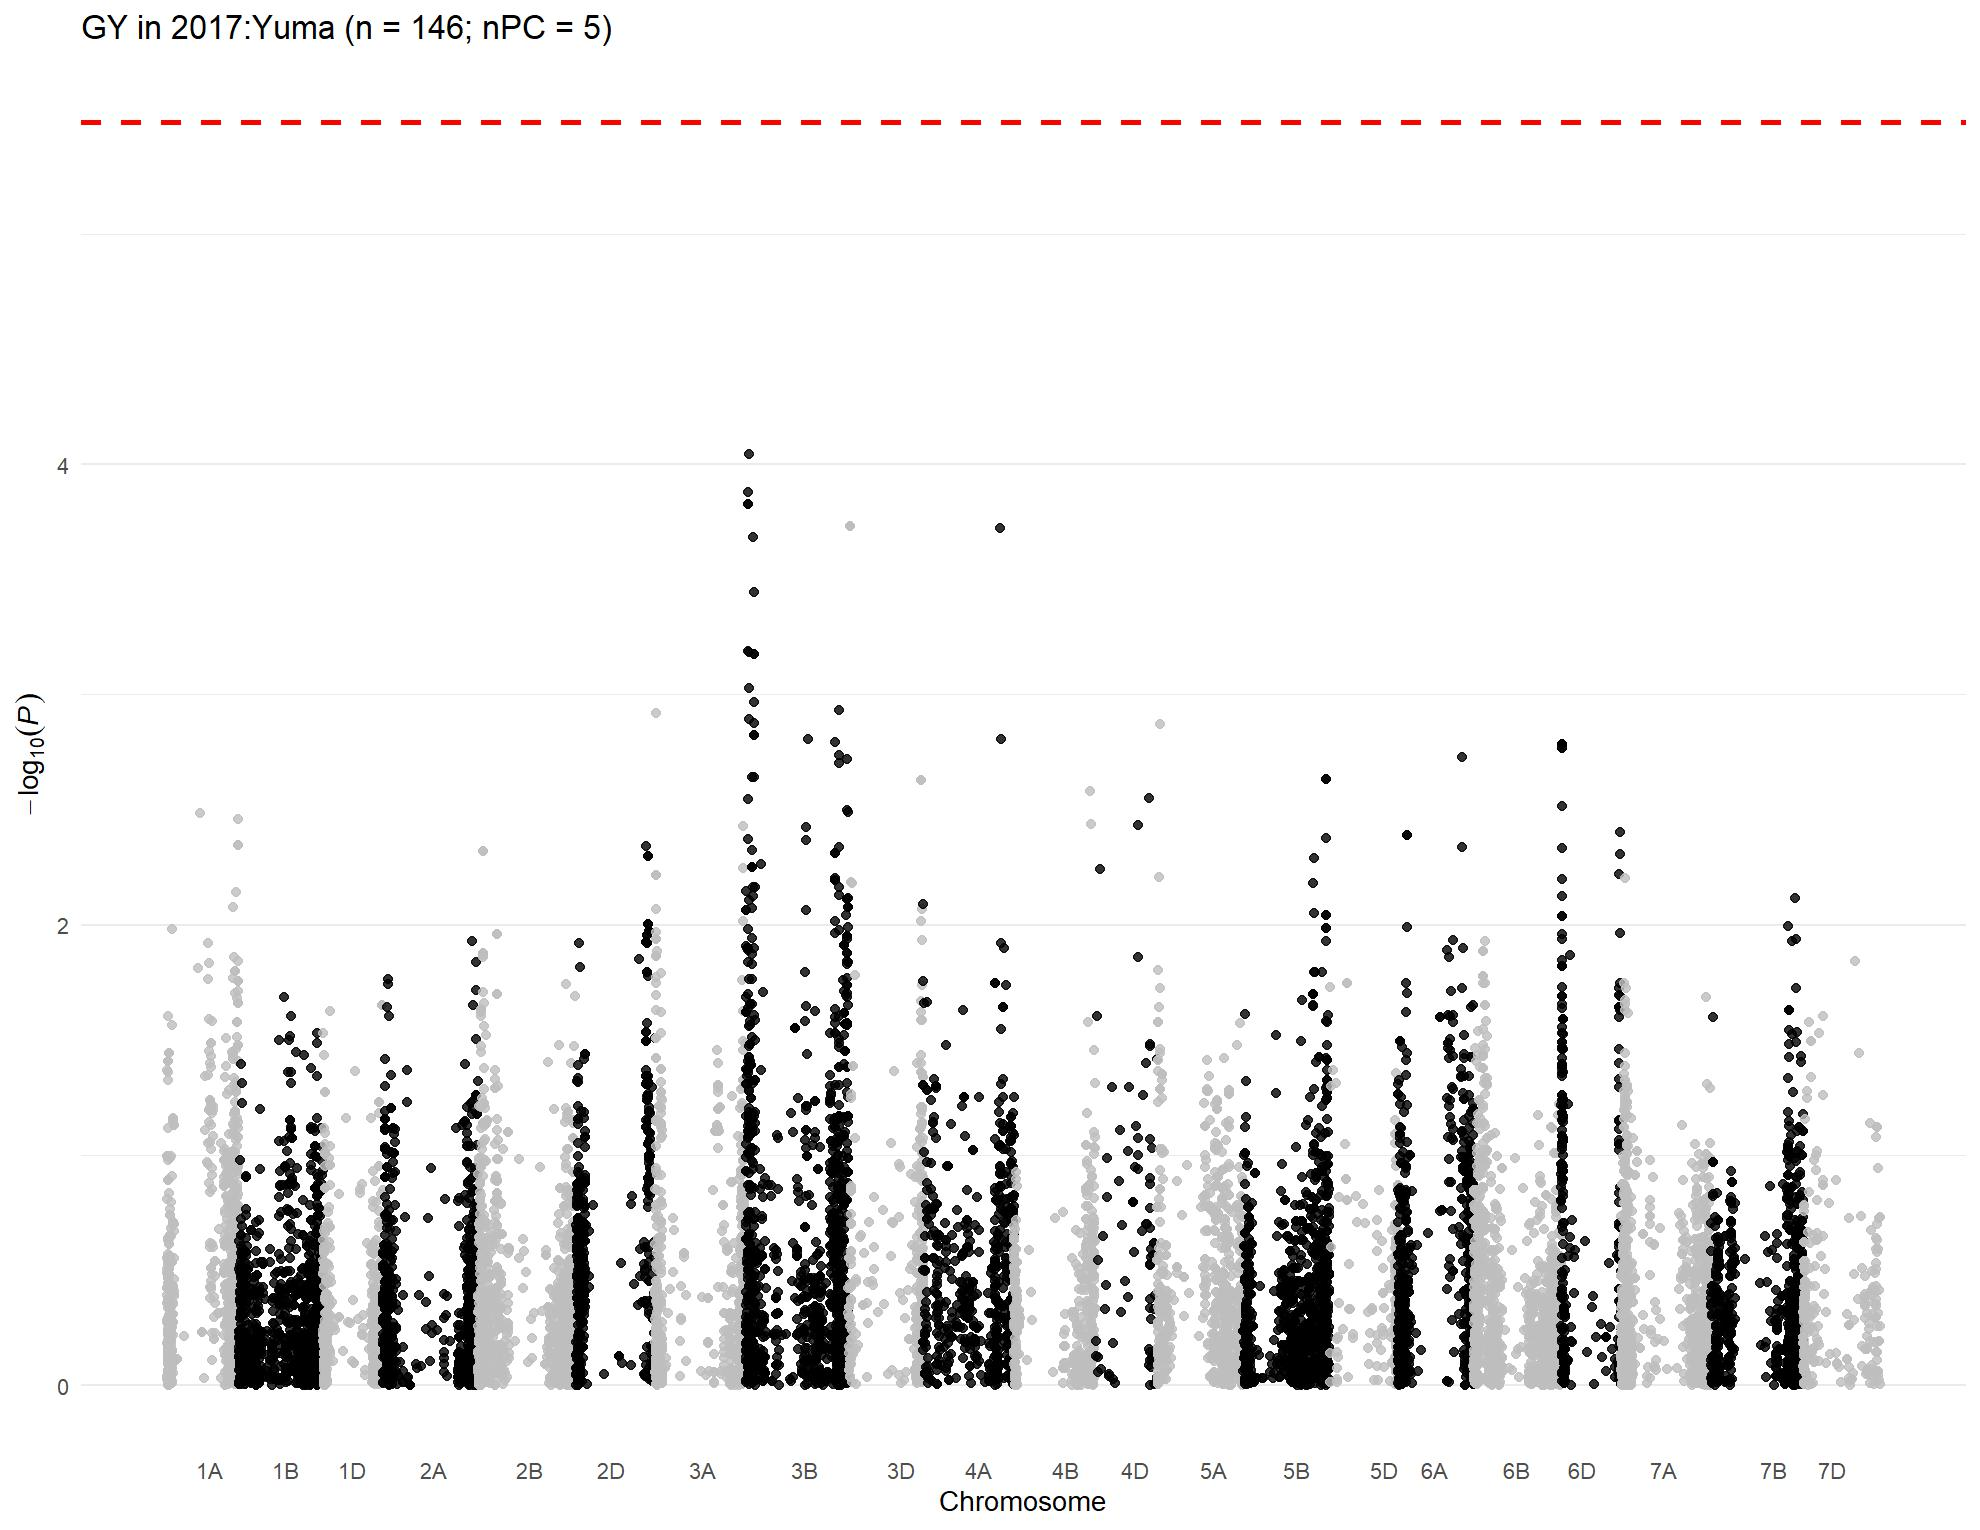

The file beside this chart, header and first rows:
, trait, chr, chr_wheat, variant.id, snp_id, pos, n.obs, freq, MAC, Score, Score.SE, Score.Stat, Score.pval, neg_log_pval, Est, Est.SE, PVE, break_bft
1, 2017:Yuma, 1, 1A, 1, S1A_1157687, 1157687, 97, 0.1082, 21, 0.01067, 0.007512, 1.42, 0.1556, 0.8079, 189, 133.1, 0.02215, 0
2, 2017:Yuma, 1, 1A, 2, S1A_1195489, 1195489, 97, 0.7835, 42, 0.0008599, 0.01115, 0.0771, 0.9385, 0.02754, 6.913, 89.66, 6.53181856379235e-05, 0
3, 2017:Yuma, 1, 1A, 3, S1A_1933199, 1933199, 97, 0.8866, 22, -0.01424, 0.008674, -1.641, 0.1007, 0.9968, -189.2, 115.3, 0.0296, 0
4, 2017:Yuma, 1, 1A, 4, S1A_1933228, 1933228, 97, 0.8866, 22, -0.01424, 0.008674, -1.641, 0.1007, 0.9968, -189.2, 115.3, 0.0296, 0
5, 2017:Yuma, 1, 1A, 5, S1A_2580251, 2580251, 97, 0.8144, 36, -0.02044, 0.01008, -2.028, 0.04255, 1.371, -201.2, 99.21, 0.0452, 0
6, 2017:Yuma, 1, 1A, 6, S1A_3181865, 3181865, 97, 0.8918, 21, -0.008802, 0.008716, -1.01, 0.3125, 0.5051, -115.9, 114.7, 0.01121, 0
7, 2017:Yuma, 1, 1A, 7, S1A_4781815, 4781815, 97, 0.2268, 44, 0.008994, 0.01157, 0.777, 0.4372, 0.3594, 67.13, 86.39, 0.006634, 0
8, 2017:Yuma, 1, 1A, 8, S1A_4929734, 4929734, 97, 0.3041, 59, 0.008536, 0.01323, 0.645, 0.5189, 0.2849, 48.74, 75.57, 0.004572, 0
9, 2017:Yuma, 1, 1A, 9, S1A_4968161, 4968161, 97, 0.1289, 25, -0.004197, 0.00943, -0.4451, 0.6562, 0.1829, -47.2, 106, 0.002177, 0
10, 2017:Yuma, 1, 1A, 10, S1A_4968173, 4968173, 97, 0.3454, 67, -0.01129, 0.01361, -0.829, 0.4071, 0.3903, -60.89, 73.45, 0.007551, 0
11, 2017:Yuma, 1, 1A, 11, S1A_5197982, 5197982, 97, 0.2216, 43, 0.009856, 0.01121, 0.8789, 0.3795, 0.4208, 78.37, 89.17, 0.008488, 0
12, 2017:Yuma, 1, 1A, 12, S1A_5198010, 5198010, 97, 0.2216, 43, 0.009856, 0.01121, 0.8789, 0.3795, 0.4208, 78.37, 89.17, 0.008488, 0
13, 2017:Yuma, 1, 1A, 13, S1A_5243796, 5243796, 97, 0.2268, 44, 0.01152, 0.01172, 0.9828, 0.3257, 0.4872, 83.86, 85.33, 0.01061, 0
14, 2017:Yuma, 1, 1A, 14, S1A_5243818, 5243818, 97, 0.2165, 42, 0.007007, 0.01121, 0.6252, 0.5318, 0.2742, 55.79, 89.24, 0.004296, 0
15, 2017:Yuma, 1, 1A, 15, S1A_5915099, 5915099, 97, 0.2577, 50, 0.001339, 0.01177, 0.1137, 0.9094, 0.04123, 9.665, 84.97, 0.0001422, 0
16, 2017:Yuma, 1, 1A, 17, S1A_7557771, 7557771, 97, 0.1134, 22, -0.01046, 0.009712, -1.077, 0.2813, 0.5508, -110.9, 103, 0.01276, 0
17, 2017:Yuma, 1, 1A, 18, S1A_8082355, 8082355, 97, 0.1598, 31, 0.02092, 0.01055, 1.984, 0.04728, 1.325, 188.1, 94.82, 0.04325, 0
18, 2017:Yuma, 1, 1A, 19, S1A_8561584, 8561584, 97, 0.3402, 66, -0.02745, 0.0136, -2.018, 0.04355, 1.361, -148.4, 73.54, 0.04477, 0
19, 2017:Yuma, 1, 1A, 20, S1A_8616489, 8616489, 97, 0.7835, 42, -0.002079, 0.01189, -0.1749, 0.8611, 0.06492, -14.72, 84.13, 0.0003362, 0
20, 2017:Yuma, 1, 1A, 21, S1A_8619460, 8619460, 97, 0.3557, 69, 0.02105, 0.01285, 1.638, 0.1014, 0.9938, 127.5, 77.82, 0.02948, 0
21, 2017:Yuma, 1, 1A, 22, S1A_8997884, 8997884, 97, 0.1959, 38, 0.004067, 0.01159, 0.3508, 0.7257, 0.1392, 30.26, 86.26, 0.001352, 0
22, 2017:Yuma, 1, 1A, 23, S1A_9136957, 9136957, 97, 0.1237, 24, -0.003961, 0.009984, -0.3967, 0.6916, 0.1602, -39.74, 100.2, 0.00173, 0
23, 2017:Yuma, 1, 1A, 24, S1A_9137012, 9137012, 97, 0.1134, 22, -0.008473, 0.009672, -0.876, 0.381, 0.4191, -90.58, 103.4, 0.008433, 0
24, 2017:Yuma, 1, 1A, 25, S1A_9593887, 9593887, 97, 0.3969, 77, 0.02156, 0.01317, 1.638, 0.1015, 0.9934, 124.4, 75.94, 0.02947, 0
25, 2017:Yuma, 1, 1A, 26, S1A_9634576, 9634576, 97, 0.2216, 43, -0.01142, 0.01084, -1.053, 0.2922, 0.5343, -97.18, 92.26, 0.01219, 0
26, 2017:Yuma, 1, 1A, 27, S1A_10055204, 10055204, 97, 0.1082, 21, 0.006976, 0.008678, 0.8039, 0.4215, 0.3752, 92.64, 115.2, 0.007101, 0
27, 2017:Yuma, 1, 1A, 28, S1A_10606176, 10606176, 97, 0.2629, 51, -0.0239, 0.01159, -2.062, 0.03919, 1.407, -177.9, 86.29, 0.04673, 0
28, 2017:Yuma, 1, 1A, 29, S1A_10606184, 10606184, 97, 0.2629, 51, -0.0239, 0.01159, -2.062, 0.03919, 1.407, -177.9, 86.29, 0.04673, 0
29, 2017:Yuma, 1, 1A, 30, S1A_10606210, 10606210, 97, 0.2629, 51, -0.0239, 0.01159, -2.062, 0.03919, 1.407, -177.9, 86.29, 0.04673, 0
30, 2017:Yuma, 1, 1A, 31, S1A_10935582, 10935582, 97, 0.1701, 33, -0.02544, 0.01134, -2.244, 0.02482, 1.605, -198, 88.22, 0.05534, 0
31, 2017:Yuma, 1, 1A, 32, S1A_10970374, 10970374, 97, 0.1495, 29, 0.003583, 0.01049, 0.3415, 0.7327, 0.1351, 32.56, 95.33, 0.001282, 0
32, 2017:Yuma, 1, 1A, 33, S1A_11341749, 11341749, 97, 0.3299, 64, -0.01278, 0.01307, -0.9776, 0.3283, 0.4838, -74.78, 76.5, 0.0105, 0
33, 2017:Yuma, 1, 1A, 34, S1A_11341756, 11341756, 97, 0.1186, 23, -0.006189, 0.009392, -0.659, 0.5099, 0.2925, -70.17, 106.5, 0.004772, 0
34, 2017:Yuma, 1, 1A, 35, S1A_11343021, 11343021, 97, 0.2165, 42, -0.004728, 0.0117, -0.404, 0.6862, 0.1635, -34.52, 85.45, 0.001794, 0
35, 2017:Yuma, 1, 1A, 36, S1A_11504784, 11504784, 97, 0.134, 26, -0.005822, 0.008878, -0.6558, 0.512, 0.2908, -73.87, 112.6, 0.004726, 0
36, 2017:Yuma, 1, 1A, 37, S1A_11520298, 11520298, 97, 0.06186, 12, -0.000255, 0.008012, -0.03182, 0.9746, 0.01117, -3.972, 124.8, 1.11296850317881e-05, 0
37, 2017:Yuma, 1, 1A, 38, S1A_11579702, 11579702, 97, 0.1443, 28, -0.009566, 0.009907, -0.9656, 0.3343, 0.4759, -97.47, 100.9, 0.01025, 0
38, 2017:Yuma, 1, 1A, 39, S1A_11579708, 11579708, 97, 0.1186, 23, -0.005675, 0.009311, -0.6095, 0.5422, 0.2658, -65.46, 107.4, 0.004082, 0
39, 2017:Yuma, 1, 1A, 40, S1A_11579715, 11579715, 97, 0.1186, 23, -0.005675, 0.009311, -0.6095, 0.5422, 0.2658, -65.46, 107.4, 0.004082, 0
40, 2017:Yuma, 1, 1A, 41, S1A_11583220, 11583220, 97, 0.2165, 42, -0.0049, 0.0117, -0.4187, 0.6754, 0.1704, -35.77, 85.44, 0.001926, 0
41, 2017:Yuma, 1, 1A, 42, S1A_11585247, 11585247, 97, 0.2165, 42, -0.004728, 0.0117, -0.404, 0.6862, 0.1635, -34.52, 85.45, 0.001794, 0
42, 2017:Yuma, 1, 1A, 43, S1A_11592514, 11592514, 97, 0.2113, 41, -0.006589, 0.01164, -0.5659, 0.5715, 0.243, -48.6, 85.88, 0.003519, 0
43, 2017:Yuma, 1, 1A, 44, S1A_11774650, 11774650, 97, 0.1237, 24, -0.01026, 0.009435, -1.087, 0.277, 0.5575, -115.2, 106, 0.01298, 0
44, 2017:Yuma, 1, 1A, 45, S1A_11774661, 11774661, 97, 0.2629, 51, -0.02052, 0.01157, -1.773, 0.07615, 1.118, -153.3, 86.42, 0.03456, 0
45, 2017:Yuma, 1, 1A, 46, S1A_11774667, 11774667, 97, 0.134, 26, -0.01012, 0.009468, -1.069, 0.2851, 0.545, -112.9, 105.6, 0.01255, 0
46, 2017:Yuma, 1, 1A, 47, S1A_11790356, 11790356, 97, 0.1495, 29, -0.0002442, 0.01051, -0.02322, 0.9815, 0.008123, -2.209, 95.11, 5.92737190757197e-06, 0
47, 2017:Yuma, 1, 1A, 48, S1A_11790370, 11790370, 97, 0.3144, 61, -0.006926, 0.01327, -0.522, 0.6017, 0.2206, -39.34, 75.37, 0.002994, 0
48, 2017:Yuma, 1, 1A, 49, S1A_11790390, 11790390, 97, 0.1134, 22, -0.006107, 0.009309, -0.656, 0.5118, 0.2909, -70.47, 107.4, 0.004729, 0
49, 2017:Yuma, 1, 1A, 50, S1A_11790449, 11790449, 97, 0.2629, 51, -0.01249, 0.0121, -1.032, 0.302, 0.52, -85.27, 82.61, 0.01171, 0
50, 2017:Yuma, 1, 1A, 51, S1A_11992309, 11992309, 97, 0.2113, 41, -0.00341, 0.01151, -0.2963, 0.767, 0.1152, -25.75, 86.9, 0.000965, 0
51, 2017:Yuma, 1, 1A, 52, S1A_11994475, 11994475, 97, 0.1907, 37, -0.006234, 0.0117, -0.5327, 0.5943, 0.226, -45.52, 85.45, 0.003118, 0
52, 2017:Yuma, 1, 1A, 53, S1A_11994504, 11994504, 97, 0.1289, 25, -0.006965, 0.009496, -0.7334, 0.4633, 0.3341, -77.23, 105.3, 0.005911, 0
53, 2017:Yuma, 1, 1A, 54, S1A_11994526, 11994526, 97, 0.3299, 64, -0.01126, 0.01282, -0.8784, 0.3797, 0.4205, -68.51, 78, 0.008479, 0
54, 2017:Yuma, 1, 1A, 55, S1A_11994562, 11994562, 97, 0.2165, 42, -0.0043, 0.01149, -0.3741, 0.7084, 0.1497, -32.54, 87, 0.001538, 0
55, 2017:Yuma, 1, 1A, 56, S1A_12127733, 12127733, 97, 0.2062, 40, -0.006442, 0.01164, -0.5534, 0.58, 0.2366, -47.54, 85.91, 0.003366, 0
56, 2017:Yuma, 1, 1A, 57, S1A_12463822, 12463822, 97, 0.1134, 22, -0.006107, 0.009309, -0.656, 0.5118, 0.2909, -70.47, 107.4, 0.004729, 0
57, 2017:Yuma, 1, 1A, 58, S1A_12595515, 12595515, 97, 0.2062, 40, -0.006442, 0.01164, -0.5534, 0.58, 0.2366, -47.54, 85.91, 0.003366, 0
58, 2017:Yuma, 1, 1A, 59, S1A_12595543, 12595543, 97, 0.4691, 91, -0.0001048, 0.01324, -0.007912, 0.9937, 0.00275, -0.5976, 75.52, 6.87975710485626e-07, 0
59, 2017:Yuma, 1, 1A, 60, S1A_12596201, 12596201, 97, 0.1186, 23, -0.002965, 0.009463, -0.3133, 0.7541, 0.1226, -33.11, 105.7, 0.001079, 0
60, 2017:Yuma, 1, 1A, 61, S1A_12596204, 12596204, 97, 0.2165, 42, -0.004728, 0.0117, -0.404, 0.6862, 0.1635, -34.52, 85.45, 0.001794, 0
... 15,243 more rows
